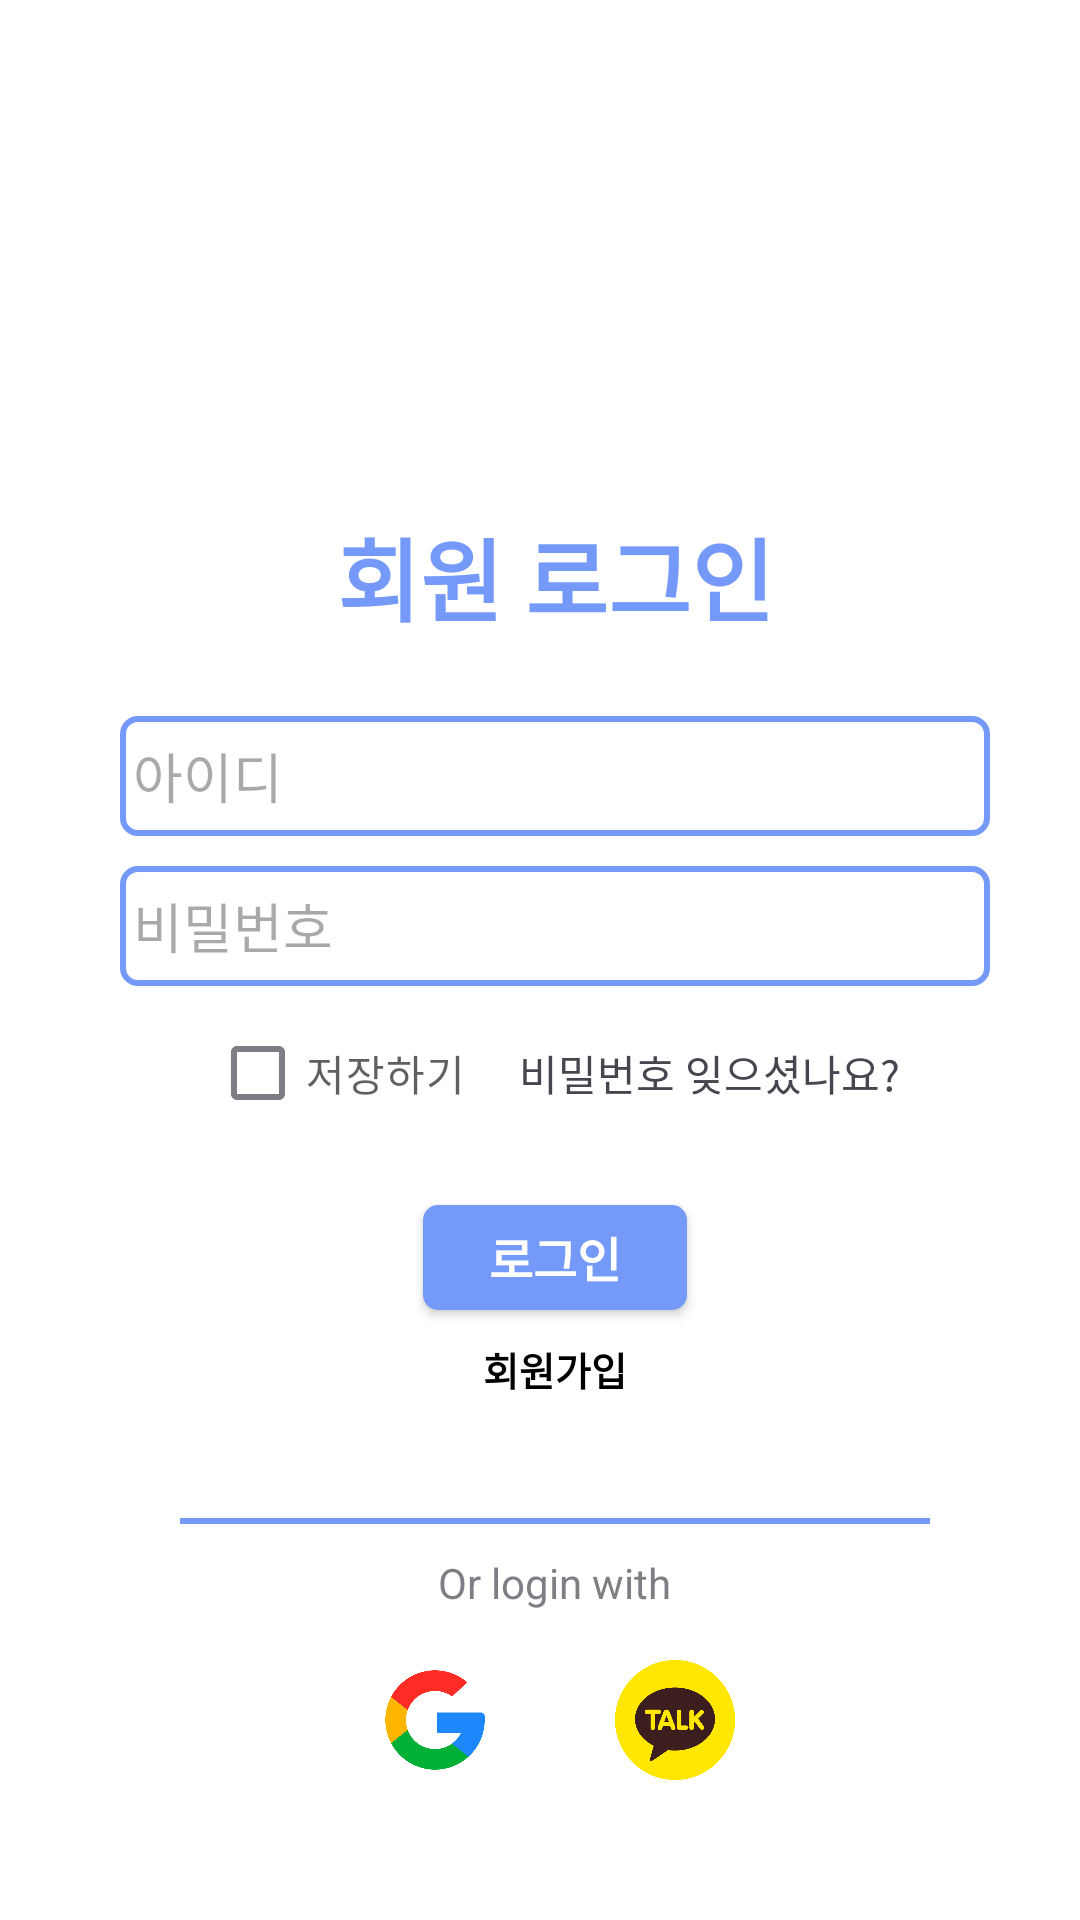

This screen was rendered from an Android layout file. Write that file and the resources it references.
<!-- AndroidManifest.xml: application theme Theme.My_Parttime -->
<!-- res/layout/activity_login_fragment.xml -->
<?xml version="1.0" encoding="utf-8"?>
<FrameLayout xmlns:android="http://schemas.android.com/apk/res/android"
    xmlns:tools="http://schemas.android.com/tools"
    android:layout_width="match_parent"
    android:layout_height="match_parent"
    android:background="#ffffff"
    android:theme="@style/ThemeOverlay.My_Parttime.FullscreenContainer"
    tools:context=".LoginFragment">

    
    <LinearLayout
        android:layout_width="match_parent"
        android:layout_height="match_parent"
        android:layout_marginTop="170dp"
        android:layout_marginLeft="40dp"
        android:layout_marginRight="30dp"
        android:layout_marginBottom="30dp"
        android:orientation="vertical">

        <TextView
            android:id="@+id/logintext"
            android:layout_width="match_parent"
            android:layout_height="wrap_content"
            android:layout_marginBottom="25dp"
            android:text="회원 로그인"
            android:textColor="@color/blue"
            android:textStyle="bold"
            android:textSize="30dp"
            android:textAlignment="center"
            android:gravity="center_horizontal" />

        <EditText
            android:id="@+id/editID"
            android:layout_width="wrap_content"
            android:layout_height="40dp"
            android:layout_marginBottom="10dp"
            android:layout_gravity="center"
            android:background="@drawable/login_border"
            android:ems="14"
            android:hint=" 아이디"
            android:inputType="textPersonName"
             />

        <EditText
            android:id="@+id/ediPassword"
            android:layout_width="wrap_content"
            android:layout_height="40dp"
            android:layout_gravity="center"
            android:background="@drawable/login_border"
            android:ems="14"
            android:hint=" 비밀번호"
            android:inputType="textPassword" />
        <RelativeLayout
            android:layout_width="wrap_content"
            android:layout_height="wrap_content"
            android:layout_marginLeft="30dp"
            android:layout_marginRight="30dp"
            android:layout_marginTop="5dp">
            <CheckBox
                android:layout_width="wrap_content"
                android:layout_height="wrap_content"
                android:text="저장하기"
                android:layout_centerVertical="true"
                android:alpha="0.7"/>
            <TextView
                android:layout_width="wrap_content"
                android:layout_height="wrap_content"
                android:text="비밀번호 잊으셨나요?"
                android:layout_alignParentEnd="true"
                android:layout_centerVertical="true">

            </TextView>

        </RelativeLayout>
            

        <androidx.appcompat.widget.AppCompatButton
            android:id="@+id/loginbutton"
            android:layout_width="wrap_content"
            android:layout_height="35dp"
            android:layout_marginTop="20dp"
            android:layout_gravity="center"
            android:background="@drawable/box_login"
            android:text="로그인"
            android:textColor="@color/white"
            android:textSize="16sp"
            android:textStyle="bold" />

        <TextView
            android:id="@+id/signin"
            android:layout_width="wrap_content"
            android:layout_height="wrap_content"
            android:layout_marginTop="10dp"
            android:layout_gravity="center"
            android:text="회원가입"
            android:textColor="@color/black"
            android:textSize="13dp"
            android:textStyle="bold" />
        <View

            android:layout_marginTop="40dp"
            android:layout_width="250dp"
            android:layout_height="2dp"
            android:layout_gravity="center"
            android:background="@color/blue"/>
        <TextView
            android:layout_width="wrap_content"
            android:layout_height="wrap_content"
            android:text="Or login with"
            android:layout_gravity="center"
            android:layout_marginTop="10dp"
            android:alpha="0.7">

        </TextView>
            
      


        
       <LinearLayout
           android:layout_width="match_parent"
           android:layout_height="wrap_content"
           android:gravity="center"
           android:orientation="horizontal"
           >
           <ImageView
               android:layout_width="40dp"
               android:layout_height="40dp"
               android:layout_margin="20dp"
               android:src="@drawable/google_icon"

               >

           </ImageView>
           <ImageView
               android:layout_width="40dp"
               android:layout_height="40dp"
               android:layout_margin="20dp"
               android:src="@drawable/kakaotalk_icon"

               >

           </ImageView>


       </LinearLayout>
        <TextView

            android:layout_width="match_parent"
            android:layout_height="wrap_content"
            android:layout_marginTop="80dp"
            android:textAlignment="center"
            android:gravity="center_horizontal"
            android:text=" Alba Plus"
            android:textColor="@color/blue"
            android:textSize="18dp"
            android:textStyle="bold" />


    </LinearLayout>
</FrameLayout>
<!-- resources referenced by this layout -->
<resources>
  <color name="black">#FF000000</color>
  <color name="blue">#7499F8</color>
  <color name="white">#FFFFFFFF</color>
  <!-- drawable box_login (drawable) -->
  <?xml version="1.0" encoding="utf-8"?>
  <shape xmlns:android="http://schemas.android.com/apk/res/android">
      <solid android:color="@color/blue">
      </solid>
      <corners android:radius="5dp"></corners>
  </shape>
  <!-- drawable google_icon: png bitmap (drawable, 13683 bytes) -->
  <!-- drawable kakaotalk_icon: png bitmap (drawable, 20258 bytes) -->
  <!-- drawable login_border (drawable) -->
  <?xml version="1.0" encoding="utf-8"?>
  <shape xmlns:android="http://schemas.android.com/apk/res/android"
      android:shape="rectangle">
      <stroke
          android:color="@color/blue"
          android:width="2dp">
      </stroke>
      <corners
          android:radius="5dp">
      </corners>
  
  
  </shape>
  <style name="Theme.My_Parttime" parent="Base.Theme.My_Parttime" />
  <style name="Base.Theme.My_Parttime" parent="Theme.Material3.DayNight.NoActionBar">
          
          
      </style>
</resources>
